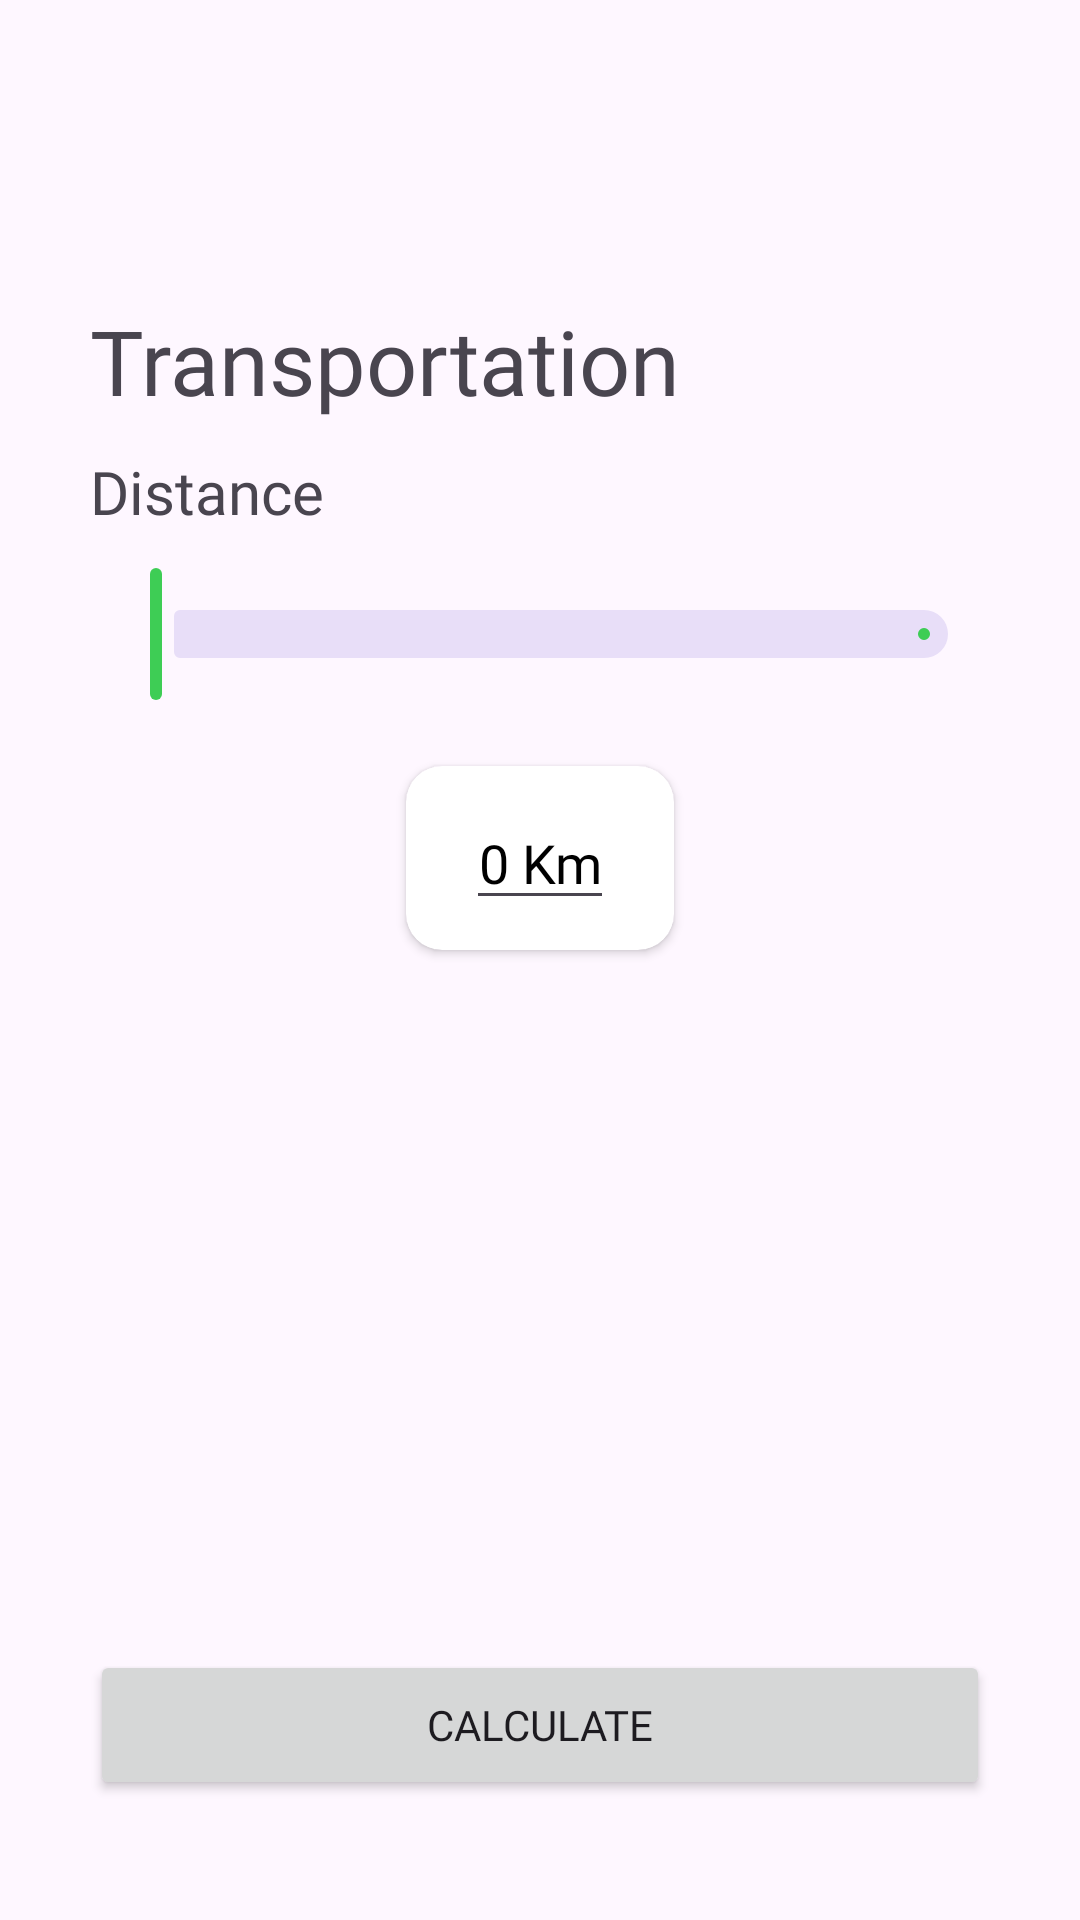

Layout XML and referenced resources for this Android screen:
<!-- AndroidManifest.xml: application theme Theme.Bangkit2023CapstoneGreenix -->
<!-- res/layout/activity_transportation.xml -->
<?xml version="1.0" encoding="utf-8"?>
<androidx.constraintlayout.widget.ConstraintLayout xmlns:android="http://schemas.android.com/apk/res/android"
    xmlns:app="http://schemas.android.com/apk/res-auto"
    xmlns:tools="http://schemas.android.com/tools"
    android:layout_width="match_parent"
    android:layout_height="match_parent"
    tools:context=".ui.activity.TransportationActivity">

    <TextView
        android:id="@+id/tv_title"
        android:layout_width="wrap_content"
        android:layout_height="wrap_content"
        android:layout_marginStart="30dp"
        android:layout_marginTop="100dp"
        android:fontFamily="@font/poppins_bold"
        android:text="@string/transportations"
        android:textSize="30sp"
        app:layout_constraintStart_toStartOf="parent"
        app:layout_constraintTop_toTopOf="parent" />

    <TextView
        android:id="@+id/tv_distance"
        android:layout_width="wrap_content"
        android:layout_height="wrap_content"
        android:layout_marginTop="10dp"
        android:fontFamily="@font/poppins_medium"
        android:text="@string/distance"
        android:textSize="20sp"
        app:layout_constraintStart_toStartOf="@id/slider"
        app:layout_constraintTop_toBottomOf="@id/tv_title" />

    <com.google.android.material.slider.Slider
        android:id="@+id/slider"
        android:layout_width="match_parent"
        android:layout_height="50dp"
        android:layout_marginStart="30dp"
        android:layout_marginTop="10dp"
        android:layout_marginEnd="30dp"
        android:valueFrom="0"
        android:valueTo="200"
        app:layout_constraintEnd_toEndOf="parent"
        app:layout_constraintStart_toStartOf="parent"
        app:layout_constraintTop_toBottomOf="@id/tv_distance" />

    <androidx.cardview.widget.CardView
        android:layout_width="wrap_content"
        android:layout_height="wrap_content"
        android:layout_marginTop="20dp"
        android:elevation="8dp"
        app:cardBackgroundColor="@color/white"
        app:cardCornerRadius="12dp"
        app:layout_constraintEnd_toEndOf="parent"
        app:layout_constraintStart_toStartOf="parent"
        app:layout_constraintTop_toBottomOf="@id/slider"
        android:orientation="horizontal">

        <EditText
            android:id="@+id/et_slider_counter"
            android:layout_width="wrap_content"
            android:layout_height="wrap_content"
            android:layout_marginStart="20dp"
            android:layout_marginTop="10dp"
            android:layout_marginEnd="20dp"
            android:layout_marginBottom="10dp"
            android:fontFamily="@font/poppins_semibold"
            android:gravity="center"
            android:inputType="number"
            android:text="0 Km"
            android:textColor="@color/black"
            android:textSize="18sp" />

    </androidx.cardview.widget.CardView>

    <Button
        android:id="@+id/btn_calculate_transportation"
        android:layout_width="match_parent"
        android:layout_height="50dp"
        android:layout_marginStart="30dp"
        android:layout_marginEnd="30dp"
        android:layout_marginBottom="40dp"
        android:fontFamily="@font/poppins_semibold"
        android:text="@string/calculate"
        android:textSize="14sp"
        app:layout_constraintBottom_toBottomOf="parent"
        app:layout_constraintEnd_toEndOf="parent"
        app:layout_constraintStart_toStartOf="parent" />

</androidx.constraintlayout.widget.ConstraintLayout>
<!-- resources referenced by this layout -->
<resources>
  <color name="black">#FF000000</color>
  <color name="white">#FFFFFFFF</color>
  <string name="calculate">Calculate</string>
  <string name="distance">Distance</string>
  <string name="transportations">Transportation</string>
  <style name="Theme.Bangkit2023CapstoneGreenix" parent="Theme.Material3.DayNight.NoActionBar">
          
          <item name="colorPrimary">@color/green</item>
          <item name="colorPrimaryVariant">@color/light_gray</item>
          <item name="colorOnPrimary">@color/white</item>
          
          <item name="colorSecondary">@color/green</item>
          <item name="colorSecondaryVariant">@color/light_green</item>
          <item name="colorOnSecondary">@color/light_green</item>
          
          <item name="android:statusBarColor">@android:color/transparent</item>
          <item name="android:windowLightStatusBar">true</item>
          
      </style>
  <color name="green">#3ECD55</color>
  <color name="light_gray">#ECECED</color>
  <color name="light_green">#79C151</color>
</resources>
